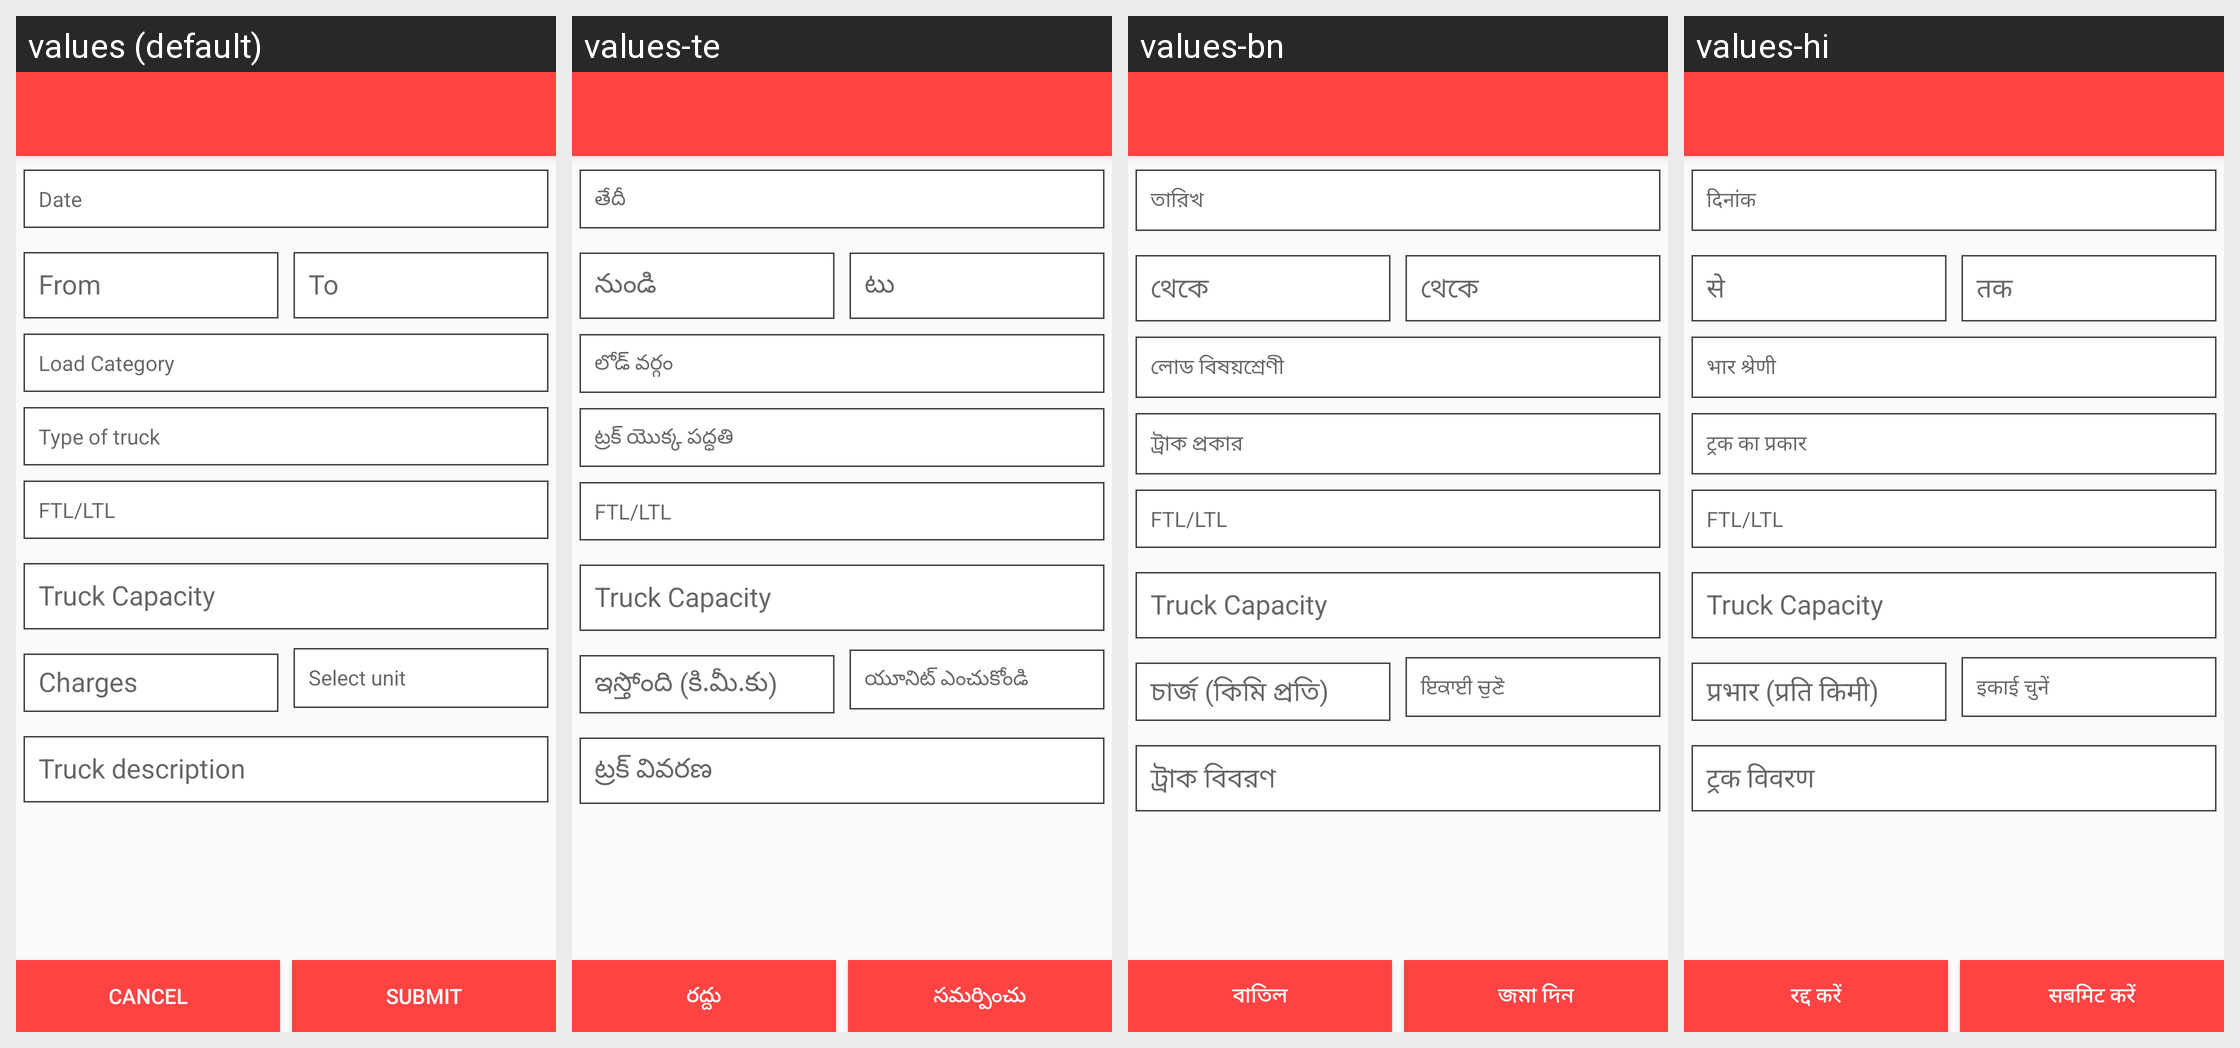

The Android screen above is rendered under several locales of the same app. Produce the string resources it draws, with the default and per-locale values.
Android screen res/layout/activity_post_truck.xml rendered under 4 locales, left to right: values (default), values-te, values-bn, values-hi. Device: Nexus 5 (rendered at 1080×1920; each locale shown at half size, 540×960, under a caption strip naming it); theme MyMaterialTheme.
Other locales in the repository, not shown: values-gu, values-kn, values-ml, values-pa, values-ta.
Strings drawn on this screen, with the default value and each locale's value (text and hints the layout hard-codes, and strings that could not be matched under every locale, appear in the picture but are not listed):

date
  values: Date
  values-te: తేదీ
  values-bn: তারিখ
  values-hi: दिनांक

load_category
  values: Load Category
  values-te: లోడ్ వర్గం
  values-bn: লোড বিষয়শ্রেণী
  values-hi: भार श्रेणी

type_of_truck
  values: Type of truck
  values-te: ట్రక్ యొక్క పద్ధతి
  values-bn: ট্রাক প্রকার
  values-hi: ट्रक का प्रकार

ftl
  values: FTL/LTL
  values-te: FTL/LTL
  values-bn: FTL/LTL
  values-hi: FTL/LTL

select_unit
  values: Select unit
  values-te: యూనిట్ ఎంచుకోండి
  values-bn: ਇਕਾਈ ਚੁਣੋ
  values-hi: इकाई चुनें

cancel
  values: Cancel
  values-te: రద్దు
  values-bn: বাতিল
  values-hi: रद्द करें

submit
  values: Submit
  values-te: సమర్పించు
  values-bn: জমা দিন
  values-hi: सबमिट करें
